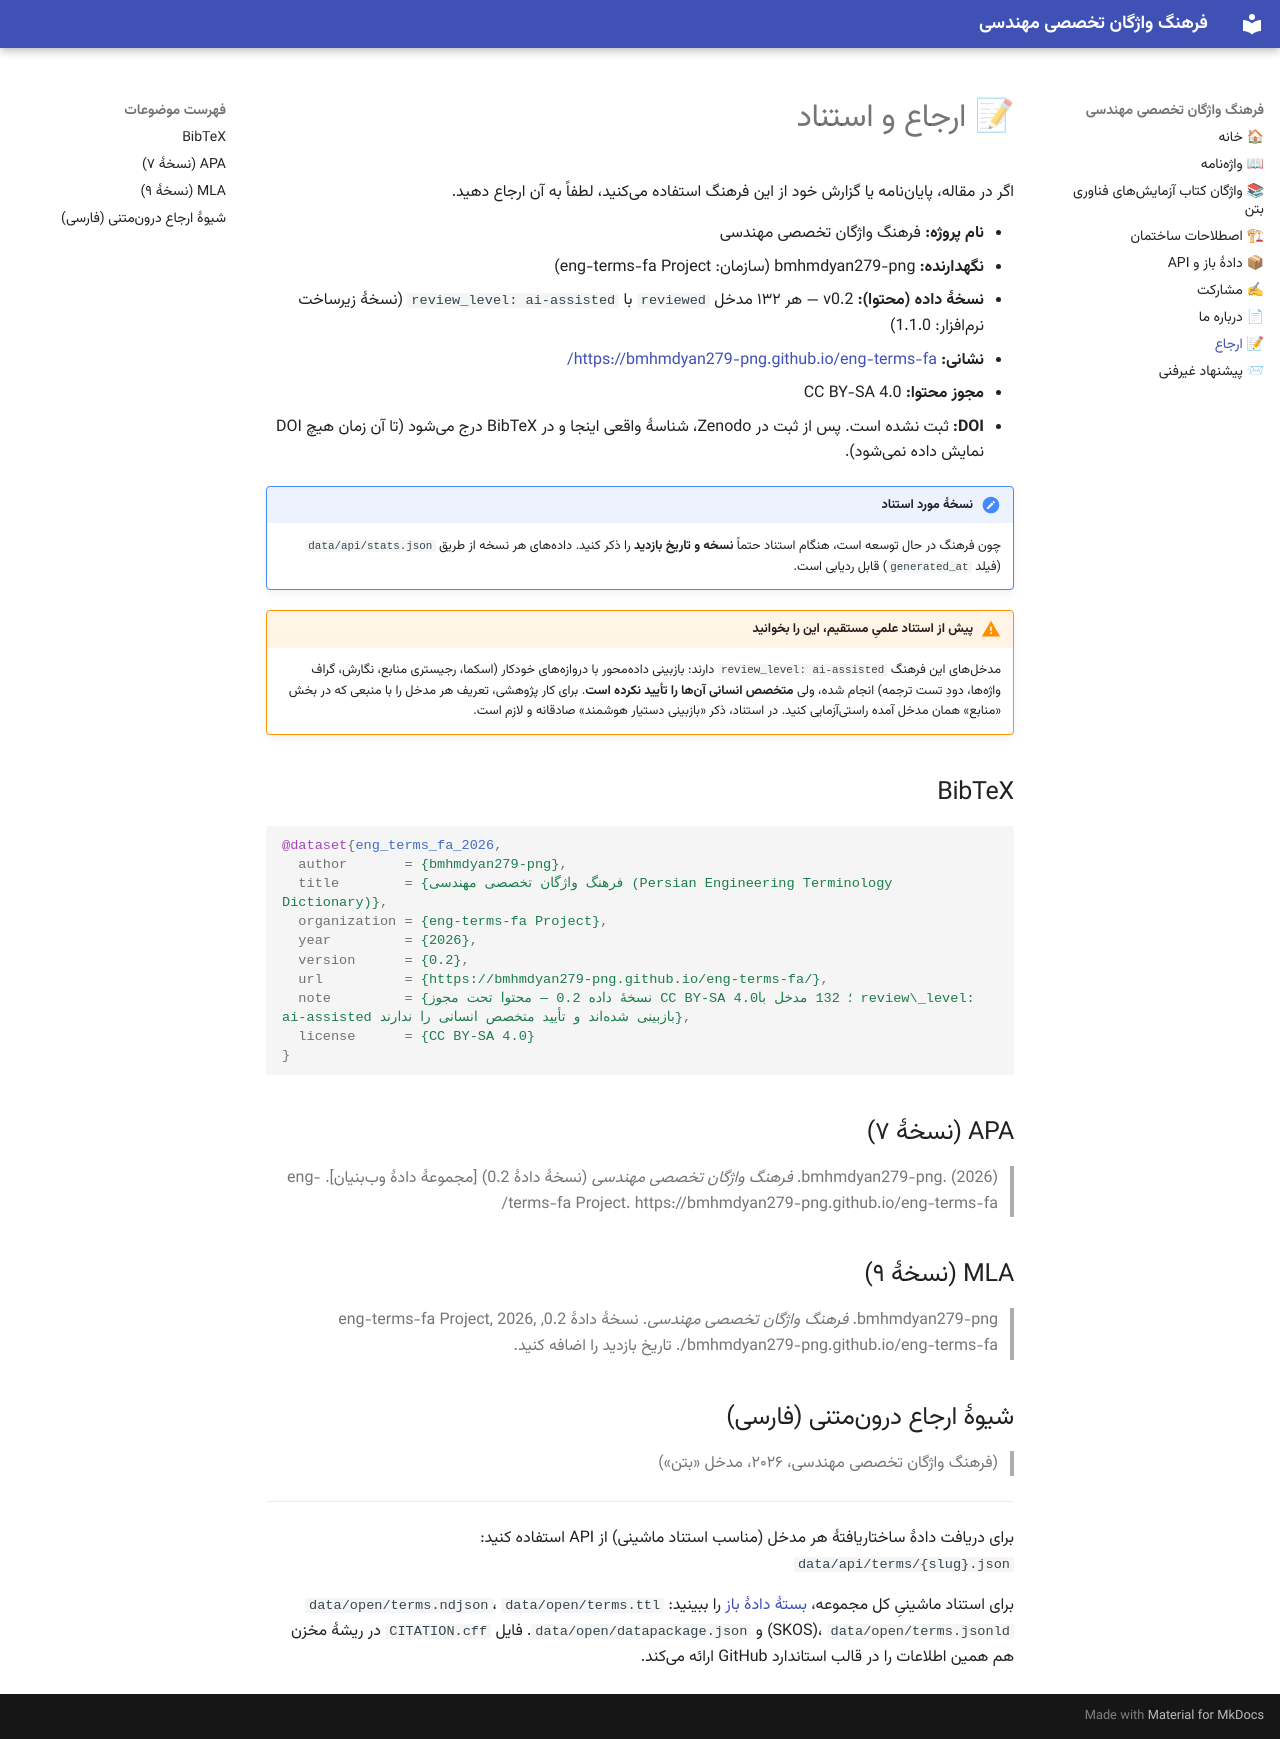

repository: bmhmdyan279-png/eng-terms-fa · page: citation/index.html · generator: mkdocs

# 📝 ارجاع و استناد

اگر در مقاله، پایاننامه یا گزارش خود از این فرهنگ استفاده میکنید، لطفاً به آن ارجاع دهید.

- **نام پروژه:** فرهنگ واژگان تخصصی مهندسی
- **نگهدارنده:** bmhmdyan279-png (سازمان: eng-terms-fa Project)
- **نسخهٔ داده (محتوا):** v0.2 — هر ۱۳۲ مدخل `reviewed` با `review_level: ai-assisted` (نسخهٔ زیرساخت نرمافزار: 1.1.0)
- **نشانی:** <https://bmhmdyan279-png.github.io/eng-terms-fa/>
- **مجوز محتوا:** CC BY-SA 4.0
- **DOI:** ثبت نشده است. پس از ثبت در Zenodo، شناسهٔ واقعی اینجا و در BibTeX درج میشود (تا آن زمان هیچ DOI نمایش داده نمیشود).

!!! note "نسخهٔ مورد استناد"
    چون فرهنگ در حال توسعه است، هنگام استناد حتماً **نسخه و تاریخ بازدید** را ذکر کنید.
    دادههای هر نسخه از طریق `data/api/stats.json` (فیلد `generated_at`) قابل ردیابی است.

!!! warning "پیش از استناد علمیِ مستقیم، این را بخوانید"
    مدخلهای این فرهنگ `review_level: ai-assisted` دارند: بازبینی دادهمحور با
    دروازههای خودکار (اسکما، رجیستری منابع، نگارش، گراف واژهها، دودِ تست ترجمه)
    انجام شده، ولی **متخصص انسانی آنها را تأیید نکرده است**. برای کار پژوهشی،
    تعریف هر مدخل را با منبعی که در بخش «منابع» همان مدخل آمده راستیآزمایی کنید.
    در استناد، ذکر «بازبینی دستیار هوشمند» صادقانه و لازم است.

## BibTeX

```bibtex
@dataset{eng_terms_fa_2026,
  author       = {bmhmdyan279-png},
  title        = {فرهنگ واژگان تخصصی مهندسی (Persian Engineering Terminology Dictionary)},
  organization = {eng-terms-fa Project},
  year         = {2026},
  version      = {0.2},
  url          = {https://bmhmdyan279-png.github.io/eng-terms-fa/},
  note         = {نسخهٔ داده 0.2 — محتوا تحت مجوز CC BY-SA 4.0؛ 132 مدخل با review\_level: ai-assisted بازبینی شدهاند و تأیید متخصص انسانی را ندارند},
  license      = {CC BY-SA 4.0}
}
```

## APA (نسخهٔ ۷)

> bmhmdyan279-png. (2026). *فرهنگ واژگان تخصصی مهندسی* (نسخهٔ دادهٔ 0.2) [مجموعهٔ دادهٔ وببنیان]. eng-terms-fa Project. https://bmhmdyan279-png.github.io/eng-terms-fa/

## MLA (نسخهٔ ۹)

> bmhmdyan279-png. *فرهنگ واژگان تخصصی مهندسی*. نسخهٔ دادهٔ 0.2, eng-terms-fa Project, 2026, bmhmdyan279-png.github.io/eng-terms-fa/. تاریخ بازدید را اضافه کنید.

## شیوهٔ ارجاع درونمتنی (فارسی)

> (فرهنگ واژگان تخصصی مهندسی، ۲۰۲۶، مدخل «بتن»)

---

برای دریافت دادهٔ ساختاریافتهٔ هر مدخل (مناسب استناد ماشینی) از API استفاده کنید:
`data/api/terms/{slug}.json`

برای استناد ماشینیِ کل مجموعه، [بستهٔ دادهٔ باز](data.md) را ببینید:
`data/open/terms.ndjson`، `data/open/terms.ttl` (SKOS)، `data/open/terms.jsonld`
و `data/open/datapackage.json`. فایل `CITATION.cff` در ریشهٔ مخزن هم همین
اطلاعات را در قالب استاندارد GitHub ارائه میکند.
